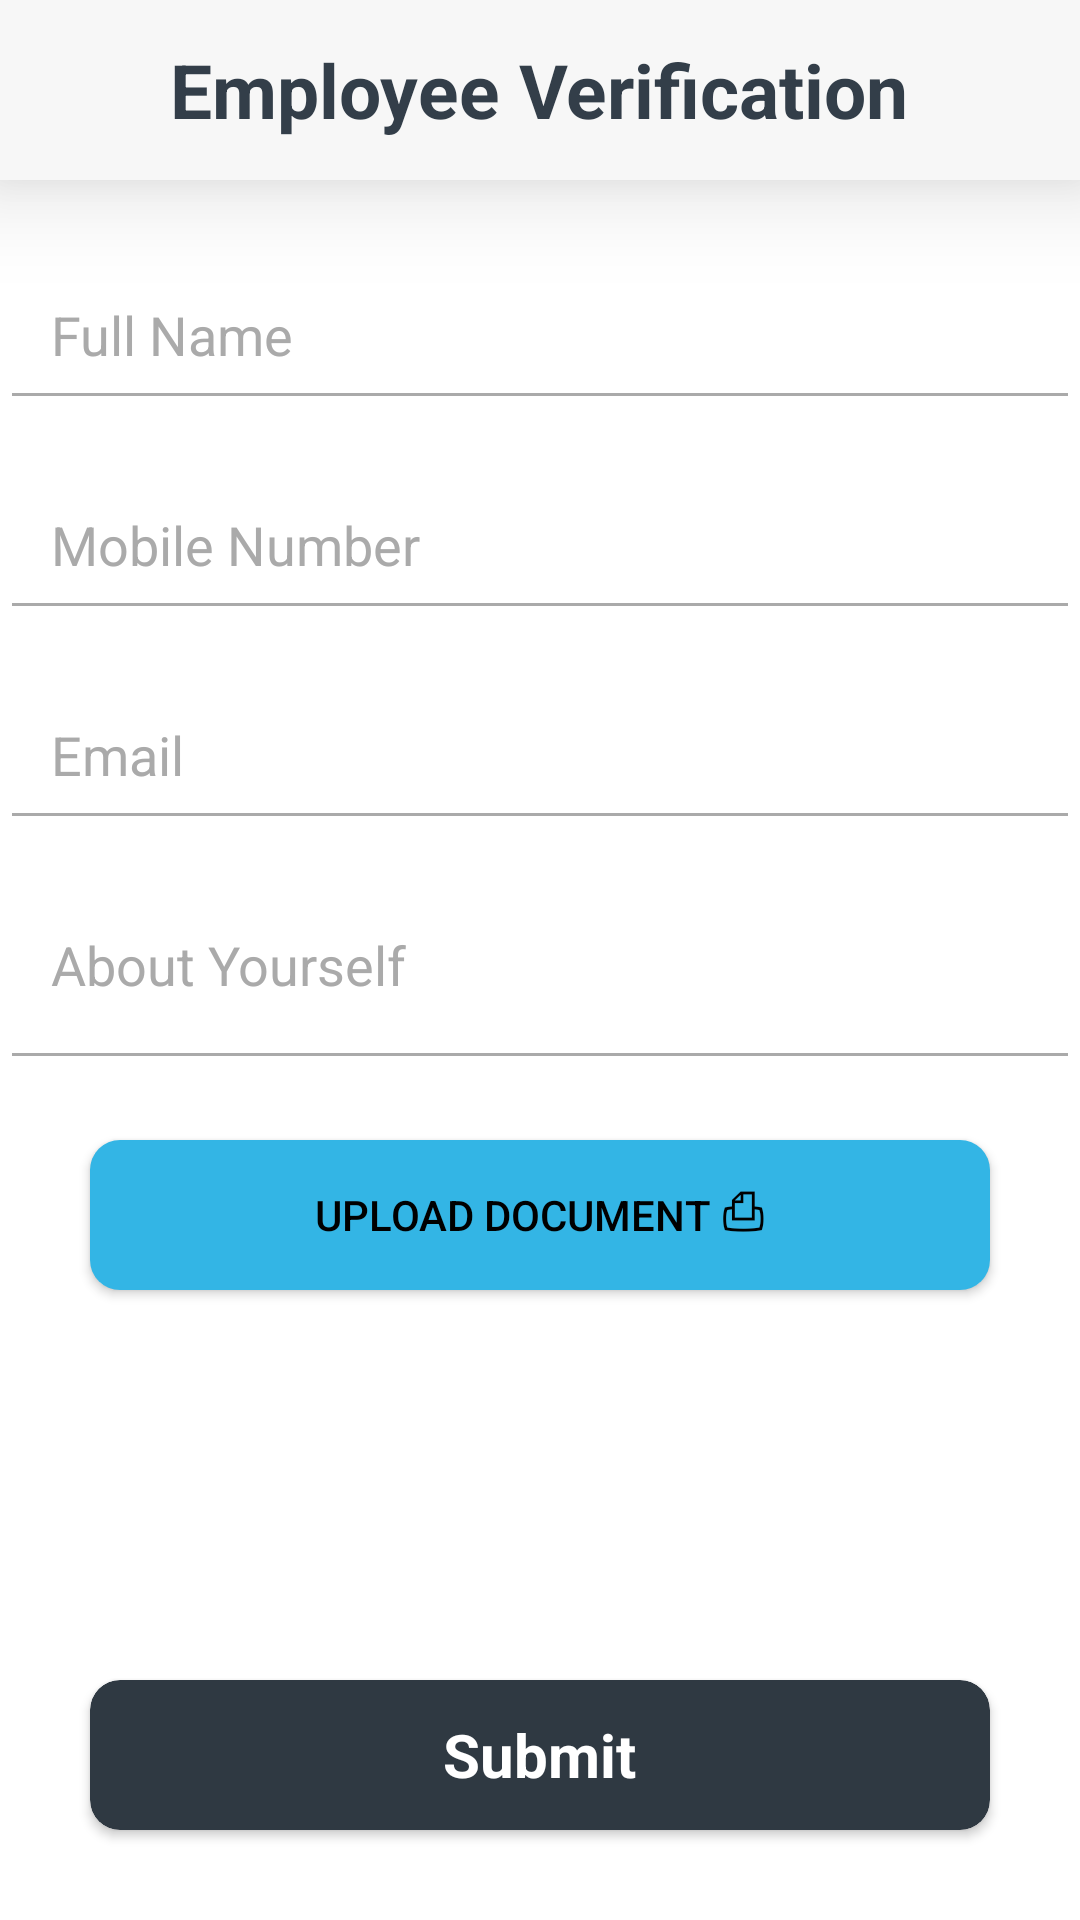

Here is an Android app screen rendered from its layout file. Give the layout XML and the strings, colors and styles it references.
<!-- AndroidManifest.xml: application theme Theme.InvoidLibraryApplicationExample -->
<!-- res/layout/activity_add_details.xml -->
<?xml version="1.0" encoding="utf-8"?>
<RelativeLayout xmlns:android="http://schemas.android.com/apk/res/android"
    xmlns:app="http://schemas.android.com/apk/res-auto"
    xmlns:tools="http://schemas.android.com/tools"
    android:layout_width="match_parent"
    android:layout_height="match_parent"
    android:background="#ffffff"
    tools:context=".AddDetails">

    <RelativeLayout
        android:id="@+id/headerLayout"
        android:layout_width="match_parent"
        android:layout_height="60dp"
        android:background="#f7f7f7"
        android:elevation="20dp">

        <TextView
            android:layout_width="wrap_content"
            android:layout_height="wrap_content"
            android:lineSpacingExtra="3sp"
            android:textColor="#333e49"
            android:textSize="25sp"
            android:layout_centerVertical="true"
            android:layout_centerHorizontal="true"
            android:textStyle="bold"
            android:text="Employee Verification" />

    </RelativeLayout>

        <EditText
            android:id="@+id/name"
            android:layout_width="378dp"
            android:layout_height="60dp"
            android:layout_marginTop="20dp"
            android:ems="10"
            android:hint="   Full Name"
            android:textColorHint="@android:color/darker_gray"
            android:backgroundTint="@android:color/darker_gray"
            android:layout_centerHorizontal="true"
            android:layout_below="@+id/headerLayout"
            android:inputType="textPersonName"
            android:textColor="@color/black"
            app:layout_constraintEnd_toEndOf="parent"
            app:layout_constraintStart_toStartOf="parent" />

        <EditText
            android:id="@+id/mobile"
            android:layout_width="378dp"
            android:layout_height="60dp"
            android:layout_marginTop="10dp"
            android:textColorHint="@android:color/darker_gray"
            android:backgroundTint="@android:color/darker_gray"
            android:ems="10"
            android:maxLength="10"
            android:hint="   Mobile Number"
            android:inputType="number"
            android:textColor="@color/black"
            android:layout_centerHorizontal="true"
            android:layout_below="@id/name" />

        <EditText
            android:id="@+id/email"
            android:layout_width="378dp"
            android:layout_height="60dp"
            android:ems="10"
            android:hint="   Email"
            android:textColorHint="@android:color/darker_gray"
            android:backgroundTint="@android:color/darker_gray"
            android:layout_marginTop="10dp"
            android:inputType="textEmailAddress"
            android:layout_below="@id/mobile"
            android:textColor="@color/black"
            android:layout_centerHorizontal="true"/>

        <EditText
            android:id="@+id/aboutYourself"
            android:layout_width="378dp"
            android:layout_height="80dp"
            android:ems="10"
            android:maxLines="3"
            android:maxLength="100"
            android:hint="   About Yourself"
            android:textColorHint="@android:color/darker_gray"
            android:backgroundTint="@android:color/darker_gray"
            android:textColor="@color/black"
            android:inputType="textMultiLine"
            android:layout_below="@id/email"
            android:layout_centerHorizontal="true"/>

    <androidx.cardview.widget.CardView
        android:id="@+id/UploadIdCardCardView"
        android:layout_width="300dp"
        android:layout_height="50dp"
        android:layout_centerHorizontal="true"
        android:layout_marginTop="20dp"
        app:cardCornerRadius="10dp"
        android:layout_below="@id/aboutYourself">
        <Button
            android:id="@+id/UploadIdCard"
            android:background="@android:color/holo_blue_light"
            android:layout_width="match_parent"
            android:layout_height="match_parent"
            android:textColor="@color/black"
            android:text="Upload Document ⎙"/>
    </androidx.cardview.widget.CardView>

    <ProgressBar
        android:id="@+id/progressBarUploadAllDocument"
        android:layout_width="50dp"
        android:layout_height="50dp"
        android:layout_below="@id/UploadIdCardCardView"
        android:layout_centerHorizontal="true"
        android:layout_marginTop="40dp"/>
    <androidx.cardview.widget.CardView
        android:id="@+id/SaveAllDetailCardView"
        android:layout_width="300dp"
        android:layout_height="50dp"
        android:layout_centerHorizontal="true"
        android:layout_marginTop="20dp"
        android:backgroundTint="#2F3942"
        app:cardCornerRadius="10dp"
        android:layout_marginBottom="30dp"
        android:layout_alignParentBottom="true">

        <TextView
            android:layout_width="wrap_content"
            android:layout_height="wrap_content"
            android:text="Submit"
            android:textColor="@color/white"
            android:textStyle="bold"
            android:textSize="20sp"
            android:gravity="center"
            android:layout_gravity="center"/>
    </androidx.cardview.widget.CardView>
</RelativeLayout>
<!-- resources referenced by this layout -->
<resources>
  <color name="black">#FF000000</color>
  <color name="white">#FFFFFFFF</color>
  <style name="Theme.InvoidLibraryApplicationExample" parent="Theme.MaterialComponents.DayNight.DarkActionBar">
          
          <item name="colorPrimary">#E7F7FD</item>
          <item name="colorPrimaryVariant">@color/purple_700</item>
          <item name="colorOnPrimary">@color/white</item>
          
          <item name="colorSecondary">@color/teal_200</item>
          <item name="colorSecondaryVariant">@color/teal_700</item>
          <item name="colorOnSecondary">@color/white</item>
          
          <item name="android:statusBarColor" tools:targetApi="l">?attr/colorPrimaryVariant</item>
          
      </style>
  <color name="purple_700">#FF3700B3</color>
  <color name="teal_200">#FF03DAC5</color>
  <color name="teal_700">#FF018786</color>
</resources>
